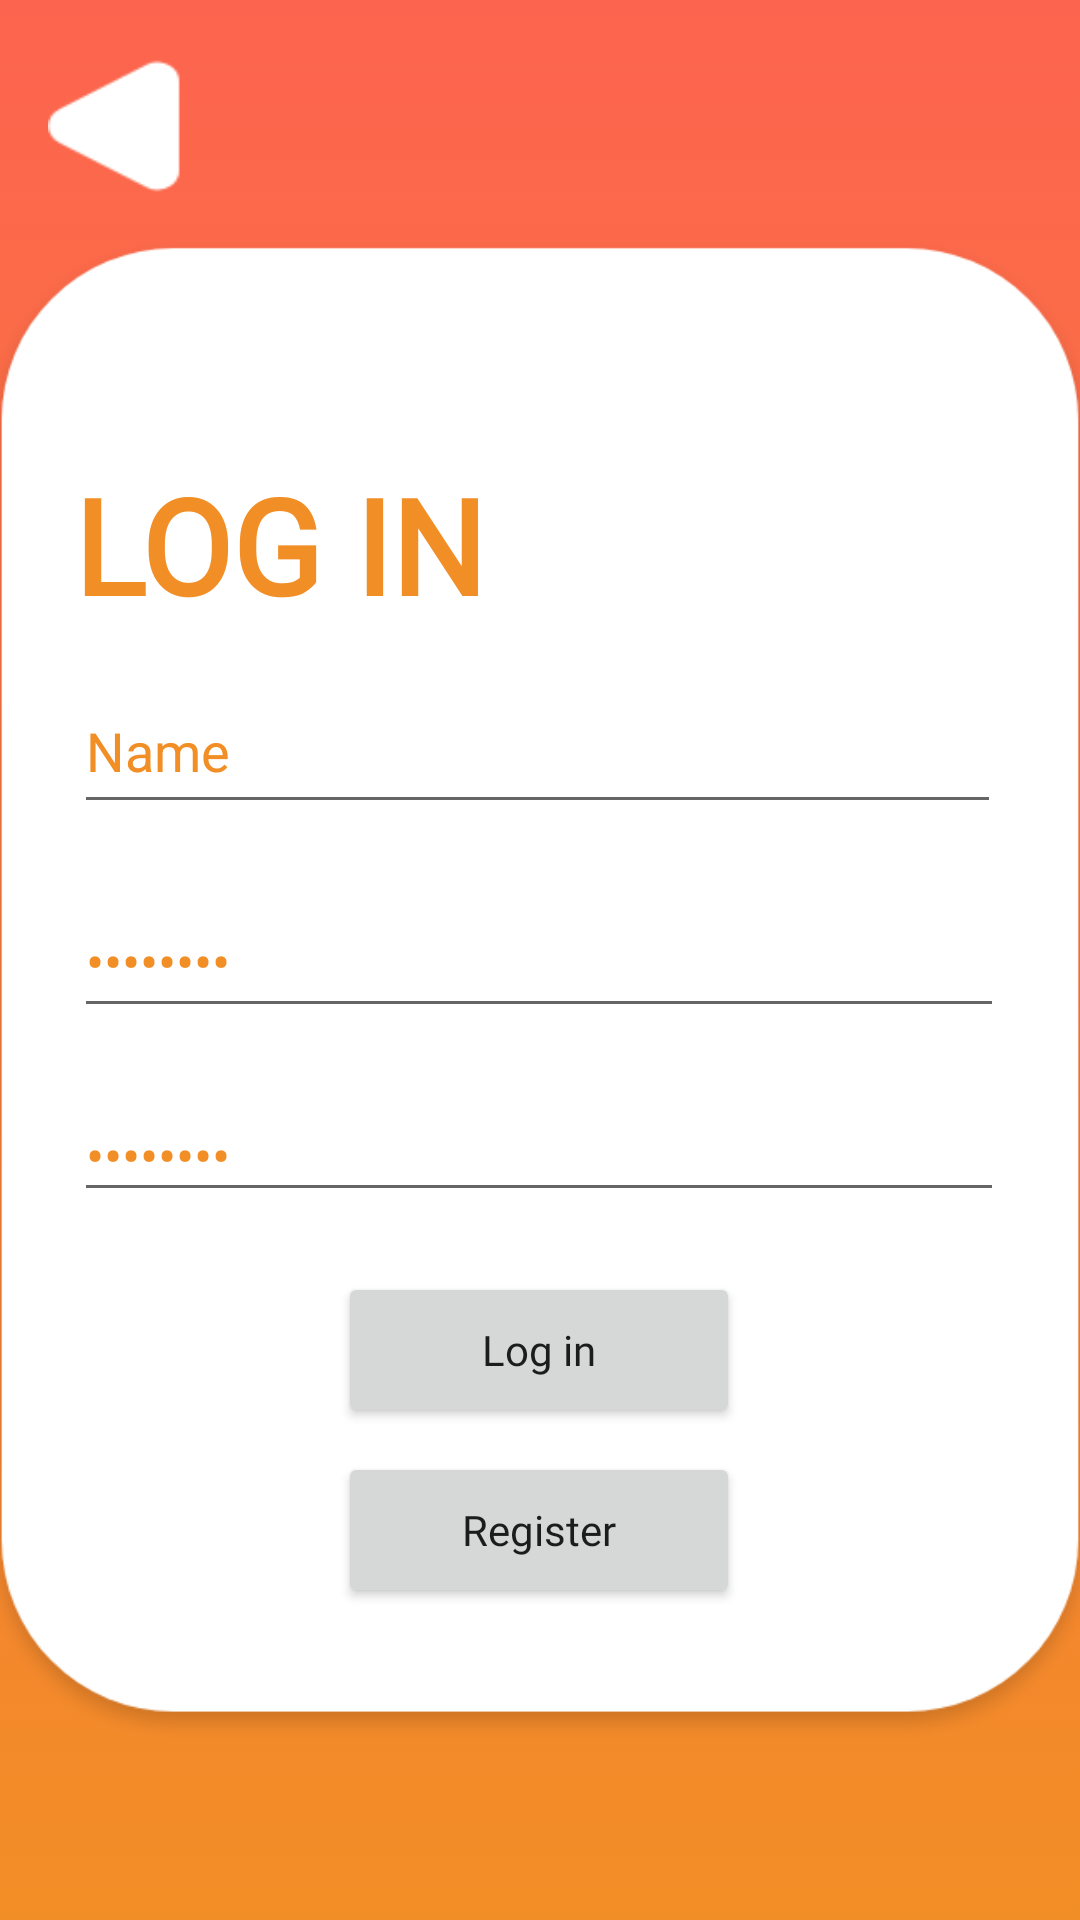

The Android layout XML behind this screen, and the referenced resources:
<!-- AndroidManifest.xml: application theme Theme.EatsCMB -->
<!-- res/layout/log_in.xml -->
<?xml version="1.0" encoding="utf-8"?>
<androidx.constraintlayout.widget.ConstraintLayout xmlns:android="http://schemas.android.com/apk/res/android"
    xmlns:app="http://schemas.android.com/apk/res-auto"
    xmlns:tools="http://schemas.android.com/tools"
    android:layout_width="match_parent"
    android:layout_height="match_parent"
    android:background="@drawable/gradient">

    <Button
        android:id="@+id/backBtn"
        android:layout_width="51dp"
        android:layout_height="52dp"
        android:layout_marginStart="16dp"
        android:layout_marginTop="16dp"
        android:background="@drawable/polygon_left"
        app:layout_constraintStart_toStartOf="parent"
        app:layout_constraintTop_toTopOf="parent" />

    <ImageView
        android:id="@+id/logIn_placeholder"
        android:layout_width="510dp"
        android:layout_height="508dp"
        app:layout_constraintBottom_toBottomOf="parent"
        app:layout_constraintEnd_toEndOf="parent"
        app:layout_constraintHorizontal_bias="0.504"
        app:layout_constraintStart_toStartOf="parent"
        app:layout_constraintTop_toTopOf="parent"
        app:layout_constraintVertical_bias="0.575"
        app:srcCompat="@drawable/login_placeholder" />

    <TextView
        android:id="@+id/logIntxt"
        android:layout_width="wrap_content"
        android:layout_height="wrap_content"
        android:layout_marginStart="100dp"
        android:layout_marginTop="76dp"
        android:fontFamily="@font/roboto_bold"
        android:text="LOG IN"
        android:textColor="#F28E26"
        android:textSize="44sp"
        android:textStyle="bold"
        app:layout_constraintStart_toStartOf="@+id/logIn_placeholder"
        app:layout_constraintTop_toTopOf="@+id/logIn_placeholder" />

    <EditText
        android:id="@+id/password"
        android:layout_width="310dp"
        android:layout_height="48dp"
        android:layout_marginTop="20dp"
        android:ems="10"
        android:inputType="textPassword"
        android:text="Password"
        android:textColor="#F28E26"
        android:textSize="18sp"
        app:layout_constraintEnd_toEndOf="@+id/userNameTxt"
        app:layout_constraintHorizontal_bias="0.0"
        app:layout_constraintStart_toStartOf="@+id/userNameTxt"
        app:layout_constraintTop_toBottomOf="@+id/userNameTxt" />

    <EditText
        android:id="@+id/nextPass"
        android:layout_width="310dp"
        android:layout_height="0dp"
        android:layout_marginTop="20dp"
        android:ems="10"
        android:inputType="textPassword"
        android:text="Password"
        android:textColor="#F28E26"
        android:textSize="18sp"
        app:layout_constraintEnd_toEndOf="@+id/password"
        app:layout_constraintStart_toStartOf="@+id/password"
        app:layout_constraintTop_toBottomOf="@+id/password" />

    <EditText
        android:id="@+id/userNameTxt"
        android:layout_width="309dp"
        android:layout_height="52dp"
        android:layout_marginTop="12dp"
        android:ems="10"
        android:inputType="textPersonName"
        android:text="Name"
        android:textColor="#F28E26"
        android:textSize="18sp"
        app:layout_constraintStart_toStartOf="@+id/logIntxt"
        app:layout_constraintTop_toBottomOf="@+id/logIntxt" />

    <Button
        android:id="@+id/register_btn2"
        android:layout_width="134dp"
        android:layout_height="52dp"
        android:layout_marginTop="8dp"
        android:fontFamily="@font/roboto_bold"
        android:text="Register"
        android:textAllCaps="false"
        app:layout_constraintEnd_toEndOf="@+id/login_btn_2"
        app:layout_constraintStart_toStartOf="@+id/login_btn_2"
        app:layout_constraintTop_toBottomOf="@+id/login_btn_2" />

    <Button
        android:id="@+id/login_btn_2"
        android:layout_width="134dp"
        android:layout_height="52dp"
        android:layout_marginTop="20dp"
        android:fontFamily="@font/roboto_bold"
        android:text="Log in"
        android:textAllCaps="false"
        app:layout_constraintEnd_toEndOf="@+id/nextPass"
        app:layout_constraintStart_toStartOf="@+id/nextPass"
        app:layout_constraintTop_toBottomOf="@+id/nextPass" />

</androidx.constraintlayout.widget.ConstraintLayout>
<!-- resources referenced by this layout -->
<resources>
  <!-- drawable gradient (drawable) -->
  <?xml version="1.0" encoding="utf-8"?>
  <selector xmlns:android="http://schemas.android.com/apk/res/android">
      <item>
          <shape>
              <gradient
                  android:startColor="#FD644F"
                  android:endColor="#F28E26"
                  android:angle="20"
                  android:type="linear"/>
          </shape>
      </item>
  </selector>
  <!-- drawable login_placeholder: png bitmap (drawable-hdpi, 23389 bytes) -->
  <!-- drawable polygon_left: png bitmap (drawable-xhdpi, 2578 bytes) -->
  <style name="Theme.EatsCMB" parent="Theme.MaterialComponents.DayNight.DarkActionBar">
          
          <item name="colorPrimary">#F28E26</item>
          <item name="colorPrimaryVariant">#F28E26</item>
          <item name="colorOnPrimary">#F2FFFF</item>
          
          <item name="colorSecondary">@color/teal_200</item>
          <item name="colorSecondaryVariant">@color/teal_700</item>
          <item name="colorOnSecondary">@color/black</item>
          
          <item name="android:statusBarColor" tools:targetApi="l">#F28E26</item>
          
      </style>
  <color name="teal_200">#FF03DAC5</color>
  <color name="teal_700">#FF018786</color>
  <color name="black">#FF000000</color>
</resources>
